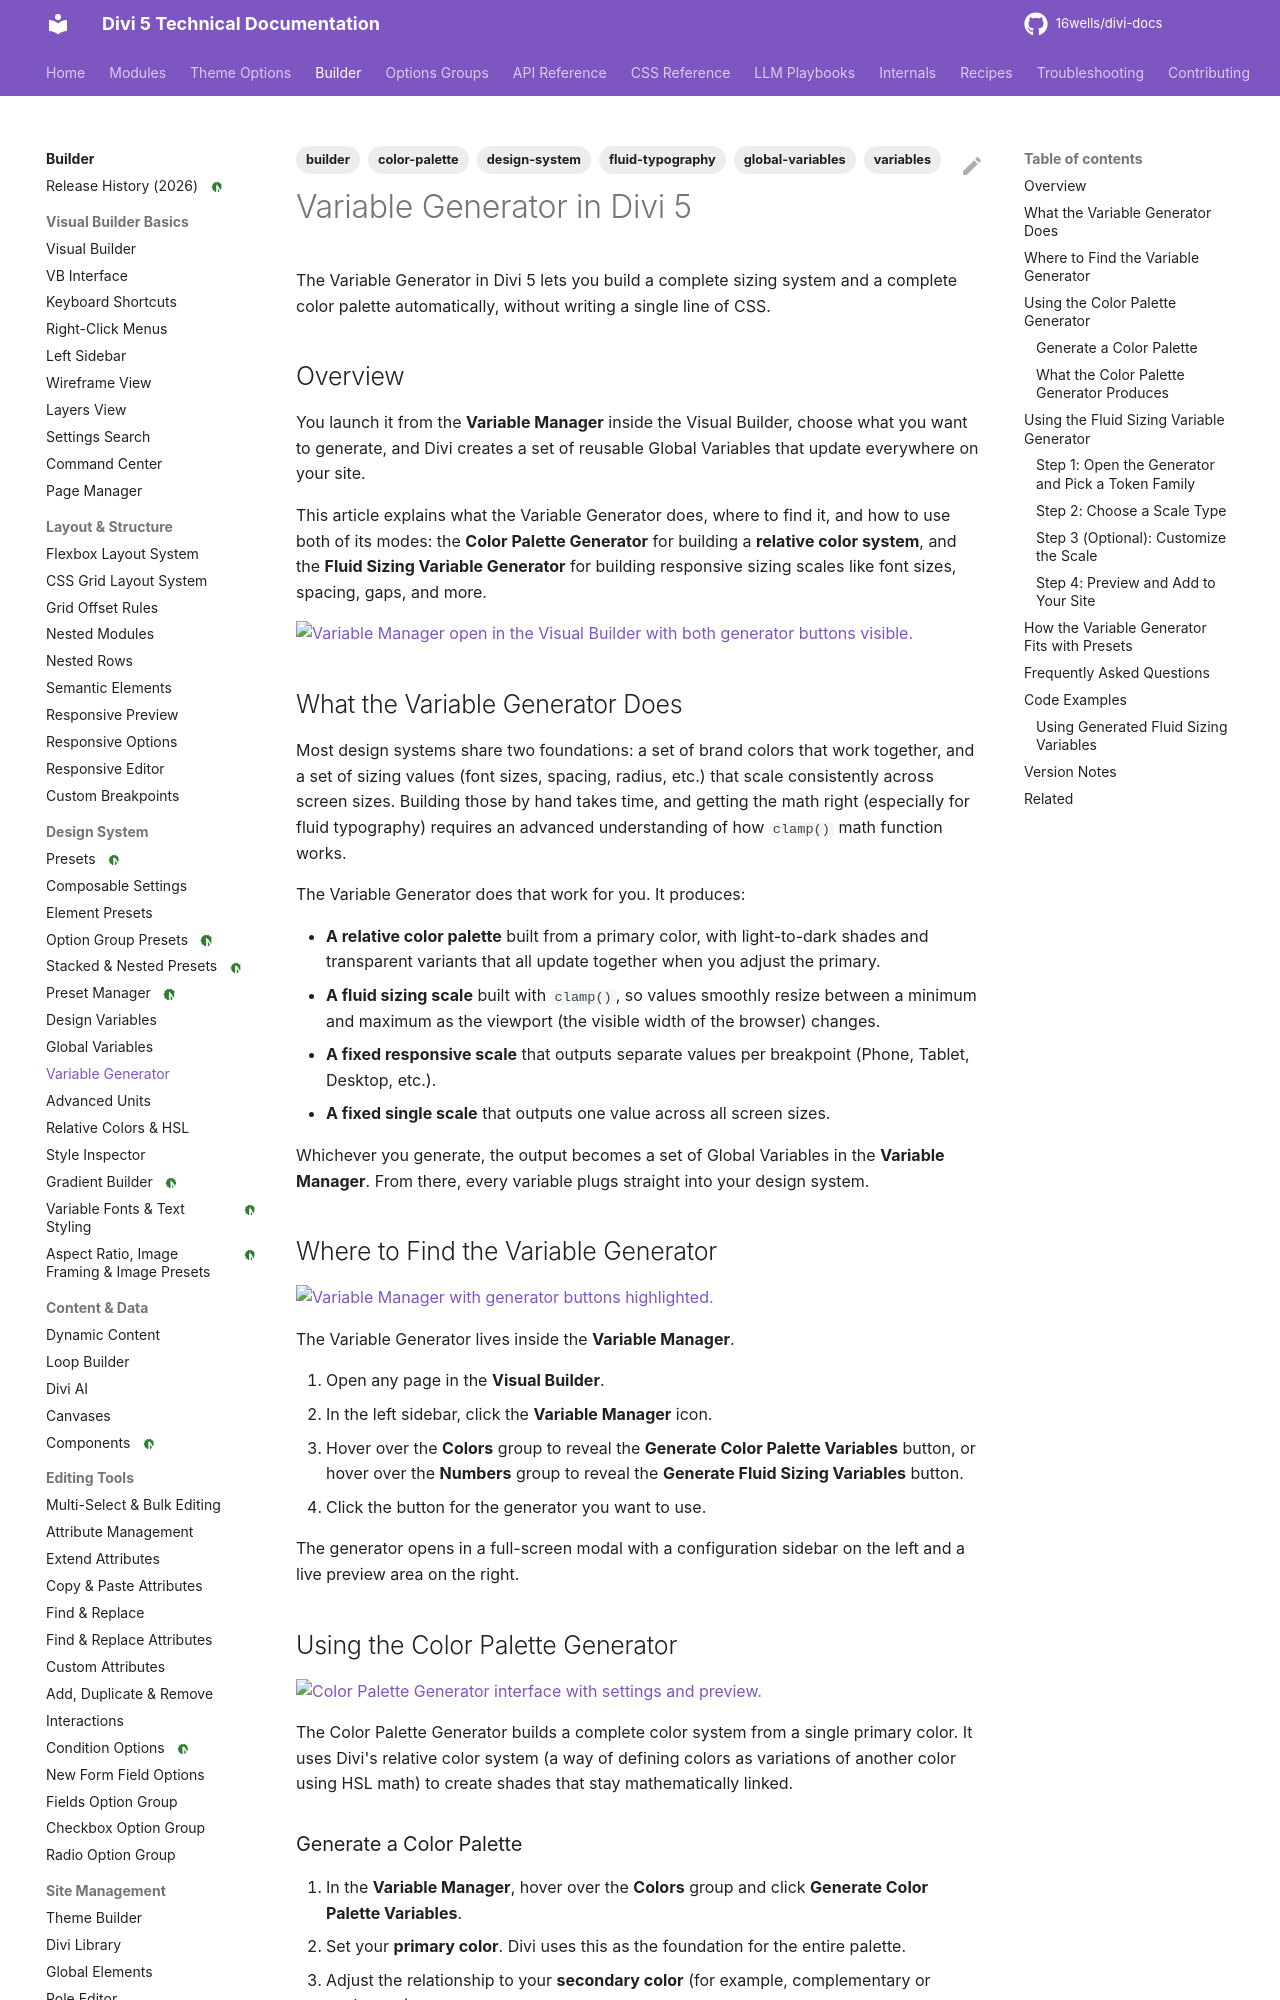

repository: 16wells/divi-docs · page: builder/variable-generator-in-divi-5/index.html · generator: mkdocs

---
title: "Variable Generator in Divi 5"
category: builder
tags: ["builder", "variables", "design-system", "fluid-typography", "color-palette", "global-variables"]
related: ["global-variables", "design-variables", "relative-colors-hsl", "advanced-css-units"]
divi_version: "5.4+"
last_updated: 2026-05-06
source_url: "https://help.elegantthemes.com/en/articles/14851749-variable-generator-in-divi-5"
---

# Variable Generator in Divi 5

The Variable Generator in Divi 5 lets you build a complete sizing system and a complete color palette automatically, without writing a single line of CSS.

## Overview

You launch it from the **Variable Manager** inside the Visual Builder, choose what you want to generate, and Divi creates a set of reusable Global Variables that update everywhere on your site.

This article explains what the Variable Generator does, where to find it, and how to use both of its modes: the **Color Palette Generator** for building a **relative color system**, and the **Fluid Sizing Variable Generator** for building responsive sizing scales like font sizes, spacing, gaps, and more.

![Variable Manager open in the Visual Builder with both generator buttons visible.](../assets/screenshots/builder/variable-generator/overview.png){ loading=lazy }

## What the Variable Generator Does

Most design systems share two foundations: a set of brand colors that work together, and a set of sizing values (font sizes, spacing, radius, etc.) that scale consistently across screen sizes. Building those by hand takes time, and getting the math right (especially for fluid typography) requires an advanced understanding of how `clamp()` math function works.

The Variable Generator does that work for you. It produces:

- **A relative color palette** built from a primary color, with light-to-dark shades and transparent variants that all update together when you adjust the primary.
- **A fluid sizing scale** built with `clamp()`, so values smoothly resize between a minimum and maximum as the viewport (the visible width of the browser) changes.
- **A fixed responsive scale** that outputs separate values per breakpoint (Phone, Tablet, Desktop, etc.).
- **A fixed single scale** that outputs one value across all screen sizes.

Whichever you generate, the output becomes a set of Global Variables in the **Variable Manager**. From there, every variable plugs straight into your design system.

## Where to Find the Variable Generator

![Variable Manager with generator buttons highlighted.](../assets/screenshots/builder/variable-generator/manager-location.png){ loading=lazy }

The Variable Generator lives inside the **Variable Manager**.

1. Open any page in the **Visual Builder**.
2. In the left sidebar, click the **Variable Manager** icon.
3. Hover over the **Colors** group to reveal the **Generate Color Palette Variables** button, or hover over the **Numbers** group to reveal the **Generate Fluid Sizing Variables** button.
4. Click the button for the generator you want to use.

The generator opens in a full-screen modal with a configuration sidebar on the left and a live preview area on the right.
